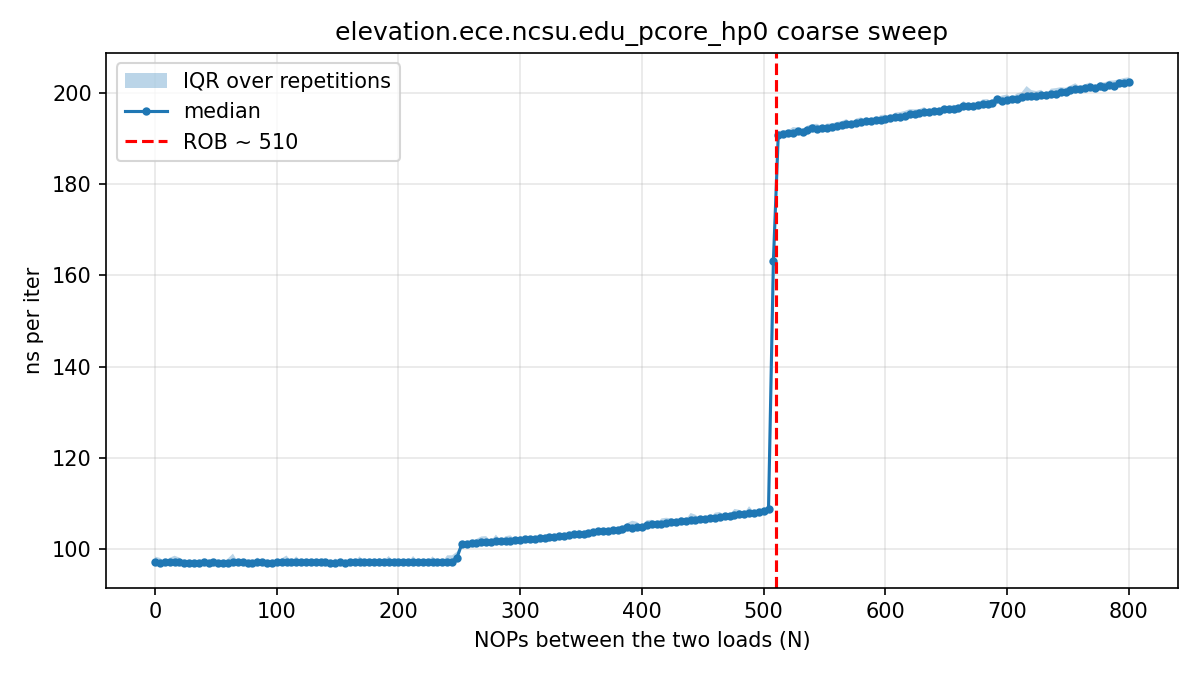

Values plotted in this chart, from the file beside it:
# core=0 buf_MiB=512 iters=20000 reps=15…
nops, rep, tsc_per_iter, ns_per_iter
0, 0, 242.2, 97.03
4, 0, 244.6, 98.02
8, 0, 242.2, 97.03
12, 0, 244.7, 98.05
16, 0, 242.5, 97.16
20, 0, 242, 96.98
24, 0, 245.6, 98.41
28, 0, 242, 96.95
32, 0, 242.3, 97.10
36, 0, 246.1, 98.60
40, 0, 241.9, 96.92
44, 0, 242.4, 97.10
48, 0, 242.3, 97.09
52, 0, 242.1, 96.99
56, 0, 242.4, 97.11
60, 0, 251.1, 100.6
64, 0, 242.3, 97.10
68, 0, 242.5, 97.17
72, 0, 242.2, 97.04
76, 0, 242.9, 97.34
80, 0, 241.9, 96.94
84, 0, 242.1, 96.99
88, 0, 241.9, 96.93
92, 0, 241.7, 96.84
96, 0, 242, 96.96
100, 0, 241.6, 96.80
104, 0, 245.7, 98.46
108, 0, 241.9, 96.92
112, 0, 242.2, 97.04
116, 0, 245.5, 98.37
120, 0, 242.2, 97.03
124, 0, 241.8, 96.90
128, 0, 242.2, 97.03
132, 0, 241.6, 96.81
136, 0, 242.4, 97.13
140, 0, 242.3, 97.11
144, 0, 241.8, 96.89
148, 0, 244.8, 98.08
152, 0, 242, 96.97
156, 0, 248.4, 99.52
160, 0, 242.2, 97.04
164, 0, 242.3, 97.08
168, 0, 242.3, 97.08
172, 0, 244.7, 98.05
176, 0, 242, 96.96
180, 0, 242.6, 97.21
184, 0, 242.1, 96.99
188, 0, 242.2, 97.02
192, 0, 242, 96.97
196, 0, 246.6, 98.80
200, 0, 242.4, 97.14
204, 0, 242.3, 97.08
208, 0, 244.8, 98.11
212, 0, 245.7, 98.45
216, 0, 242.4, 97.11
220, 0, 242.3, 97.08
224, 0, 242.3, 97.08
228, 0, 242.2, 97.06
232, 0, 249.4, 99.94
... 2,956 more rows
